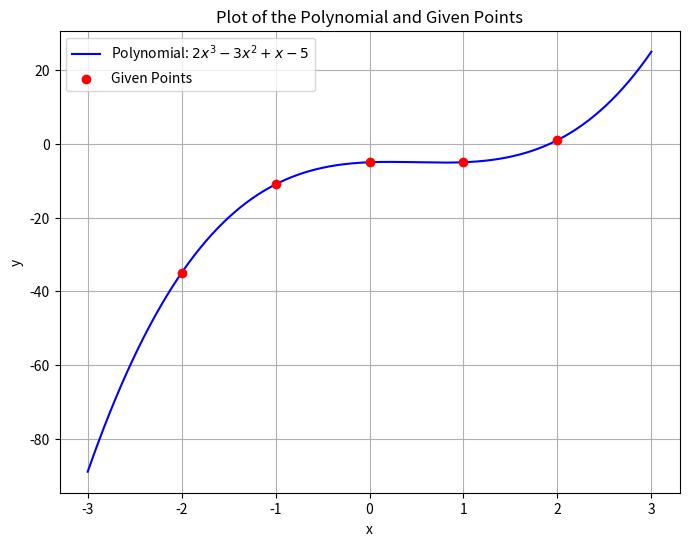

Write Python code to recreate this figure.
'''
This is to plot the 3rd order polynomial in Section 1.3
'''

import numpy as np
import matplotlib.pyplot as plt

# Define the polynomial function
def polynomial(x):
    return 2 * x**3 - 3 * x**2 + x - 5

# Given x values
x_values = np.array([-2, -1, 0, 1, 2])

# Calculate y values based on the polynomial
y_values = polynomial(x_values)

# Generate a range of x values for a smooth curve
x_curve = np.linspace(-3, 3, 400)
y_curve = polynomial(x_curve)

# Create the plot
plt.figure(figsize=(8, 6))
plt.plot(x_curve, y_curve, label='Polynomial: $2x^3 - 3x^2 + x - 5$', color='blue')
plt.scatter(x_values, y_values, color='red', zorder=5, label='Given Points')
plt.title('Plot of the Polynomial and Given Points')
plt.xlabel('x')
plt.ylabel('y')
plt.legend()
plt.grid(True)
plt.show()